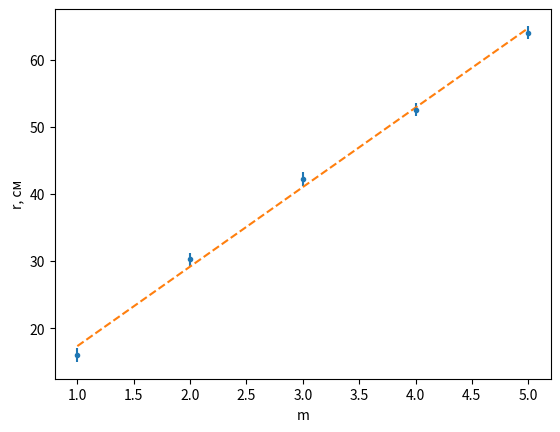

Recreate this plot in Python.
import matplotlib.pyplot as plt
import numpy as np


def mnk_err(ax, x, y, *args, **kwargs):
    (a, b), residuals, *_ = np.polyfit(x, y, 1, full=True)
    residuals = np.sqrt(residuals / len(x)) + kwargs.pop("yerr", 0)
    line, *_ = ax.errorbar(x, y, linestyle="None", marker=".", yerr=residuals,
                           *args, **kwargs)
    mm = min(x), max(x)
    ax.plot(mm, tuple(map(lambda x: b + a * x, mm)),
            linestyle="dashed", color=line.get_color()
            if "label" in kwargs else None)
    return a, b


l = 3.5  # см
L = 89  # см
n0 = 2.29
lam = 630e-6  # м


def plot1():
    x = np.arange(1, 6)
    y = np.array([4.0, 5.5, 6.5, 7.25, 8.0])
    fig, ax = plt.subplots()
    ax.set_xlabel("m")
    ax.set_ylabel("r, см")
    y *= y
    a, b = mnk_err(ax, x, y)
    nn = a * l / lam / (n0 * L) ** 2
    print(nn)


def plot2():
    y = np.array([0, 32, 66, 94])
    x = np.arange(len(y))
    fig, ax = plt.subplots()
    ax.set_xlabel("m")
    ax.set_ylabel("U, дел")
    _ = mnk_err(ax, x, y)


def main():
    plot1()
    #  plot2()
    plt.savefig("l472.png")


if __name__ == '__main__':
    main()
